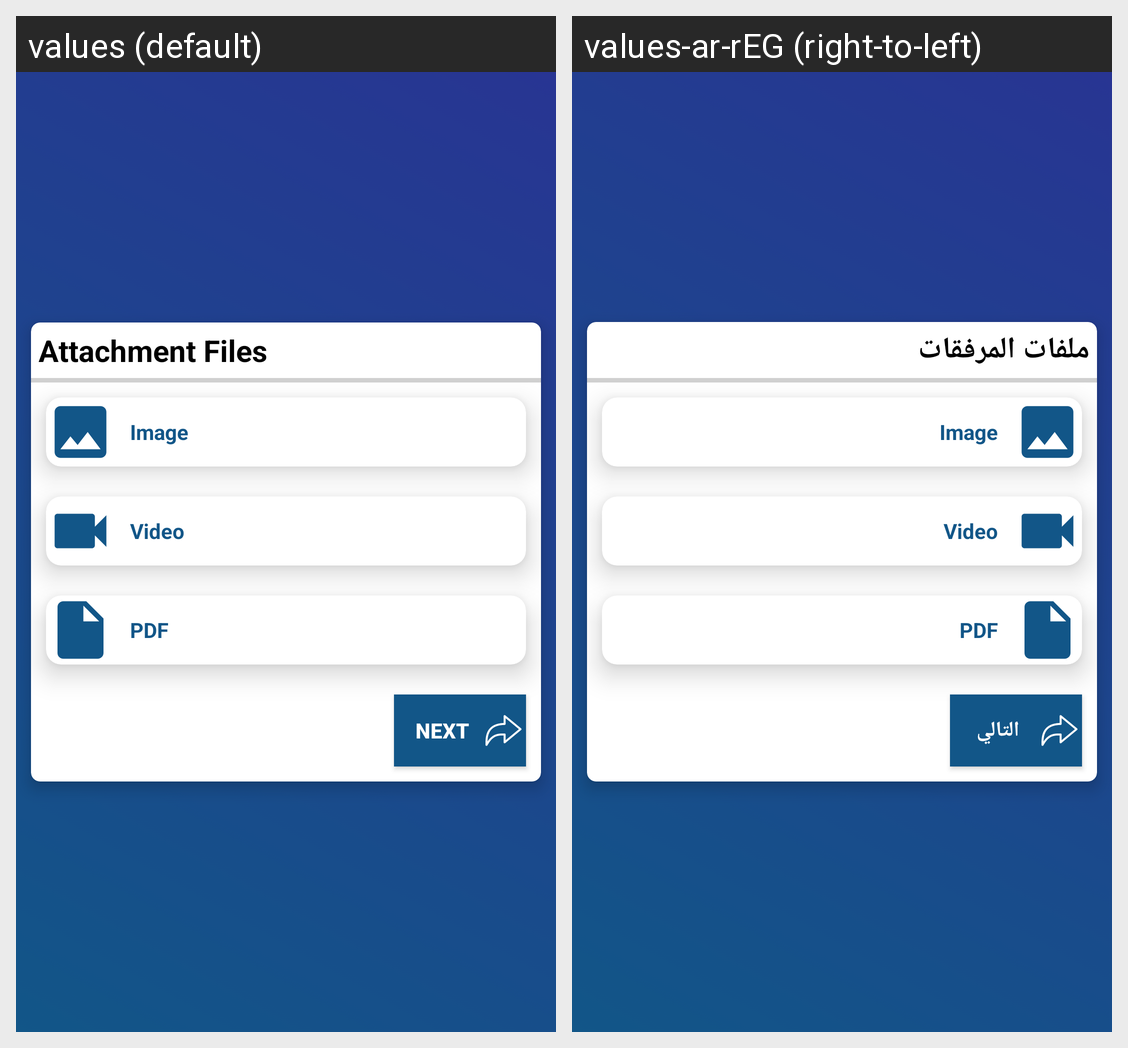

For this localized Android screen grid, give each drawn string resource with its value in every locale shown.
Android screen res/layout/activity_files_report.xml rendered under 2 locales, left to right: values (default), values-ar-rEG (right-to-left). Device: Nexus 5 (rendered at 1080×1920; each locale shown at half size, 540×960, under a caption strip naming it); theme AppTheme.
Strings drawn on this screen, with the default value and each locale's value (text and hints the layout hard-codes, and strings that could not be matched under every locale, appear in the picture but are not listed):

attachment_file
  values: Attachment Files
  values-ar-rEG: ملفات المرفقات

next
  values: Next
  values-ar-rEG: التالي
